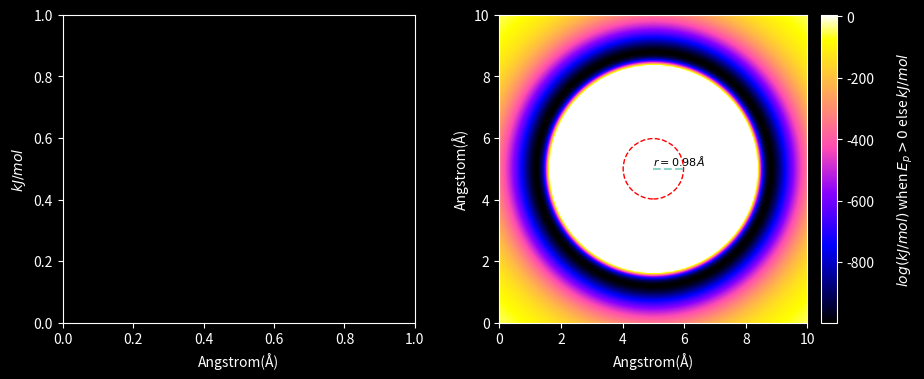

Python code for this plot:
# -*- coding: utf-8 -*-
"""
Created on Wed Jun 14 12:27:55 2023

[redacted]
"""

import numpy as np
import matplotlib.pyplot as plt

plt.style.use("dark_background")
fig, (ax2, ax3) = plt.subplots(1,2, figsize=(10,4))

# Placing Ar in the center and assigning relevent values for Ar
atom = (5,5)
epsilon = 0.997*10**3
sigma = 3.4

def LJ_potential_calculation1D(r):
    return 4*epsilon*((sigma/r)**12 - (sigma/r)**6)


def LJ_potential_calculation2D(a1,a2):
    r = np.sqrt((a1[0]-a2[0])**2 + (a1[1]-a2[1])**2)
    return 4*epsilon*((sigma/r)**12 - (sigma/r)**6)

def field():
    x0, y0 =  np.meshgrid(np.linspace(0,10,200), np.linspace(0,10,200))
    value0 = np.array([LJ_potential_calculation2D(atom,(x,y)) for (x,y) in zip(x0,y0)])
    
    for l, row in enumerate(value0):
        for m, value in enumerate(row):
            if value > 0: 
                value0[l,m] = np.log(m)
    
    extent = np.min(x0), np.max(x0), np.min(y0), np.max(y0)
    pcm = ax3.imshow(value0, cmap='gnuplot2', interpolation="quadric",extent= extent, origin = "lower")
    cbar = fig.colorbar(pcm,fraction=0.046,pad=0.04, ax = ax3)
    cbar.set_label('$log(kJ/mol)$ when $E_p>0$ else $kJ/mol$', labelpad=15)
 

ax3.add_patch(plt.Circle((5, 5), 0.98, color='r', fill = False, linestyle='--', label = "Ar størrelse"))
ax3.plot([5,5+0.98], [5,5],linestyle='--')
ax3.text(5,5.1,r"$r = 0.98Å$",style='italic',fontsize = 8, c = "black")



ax2.set_xlabel("Angstrom(Å)")
ax3.set_xlabel("Angstrom(Å)")
ax3.set_ylabel("Angstrom(Å)")
ax2.set_ylabel("$kJ/mol$")
x_values = np.linspace(3,6,100)
y_values = list(map(LJ_potential_calculation1D,x_values))
field()

plt.show()